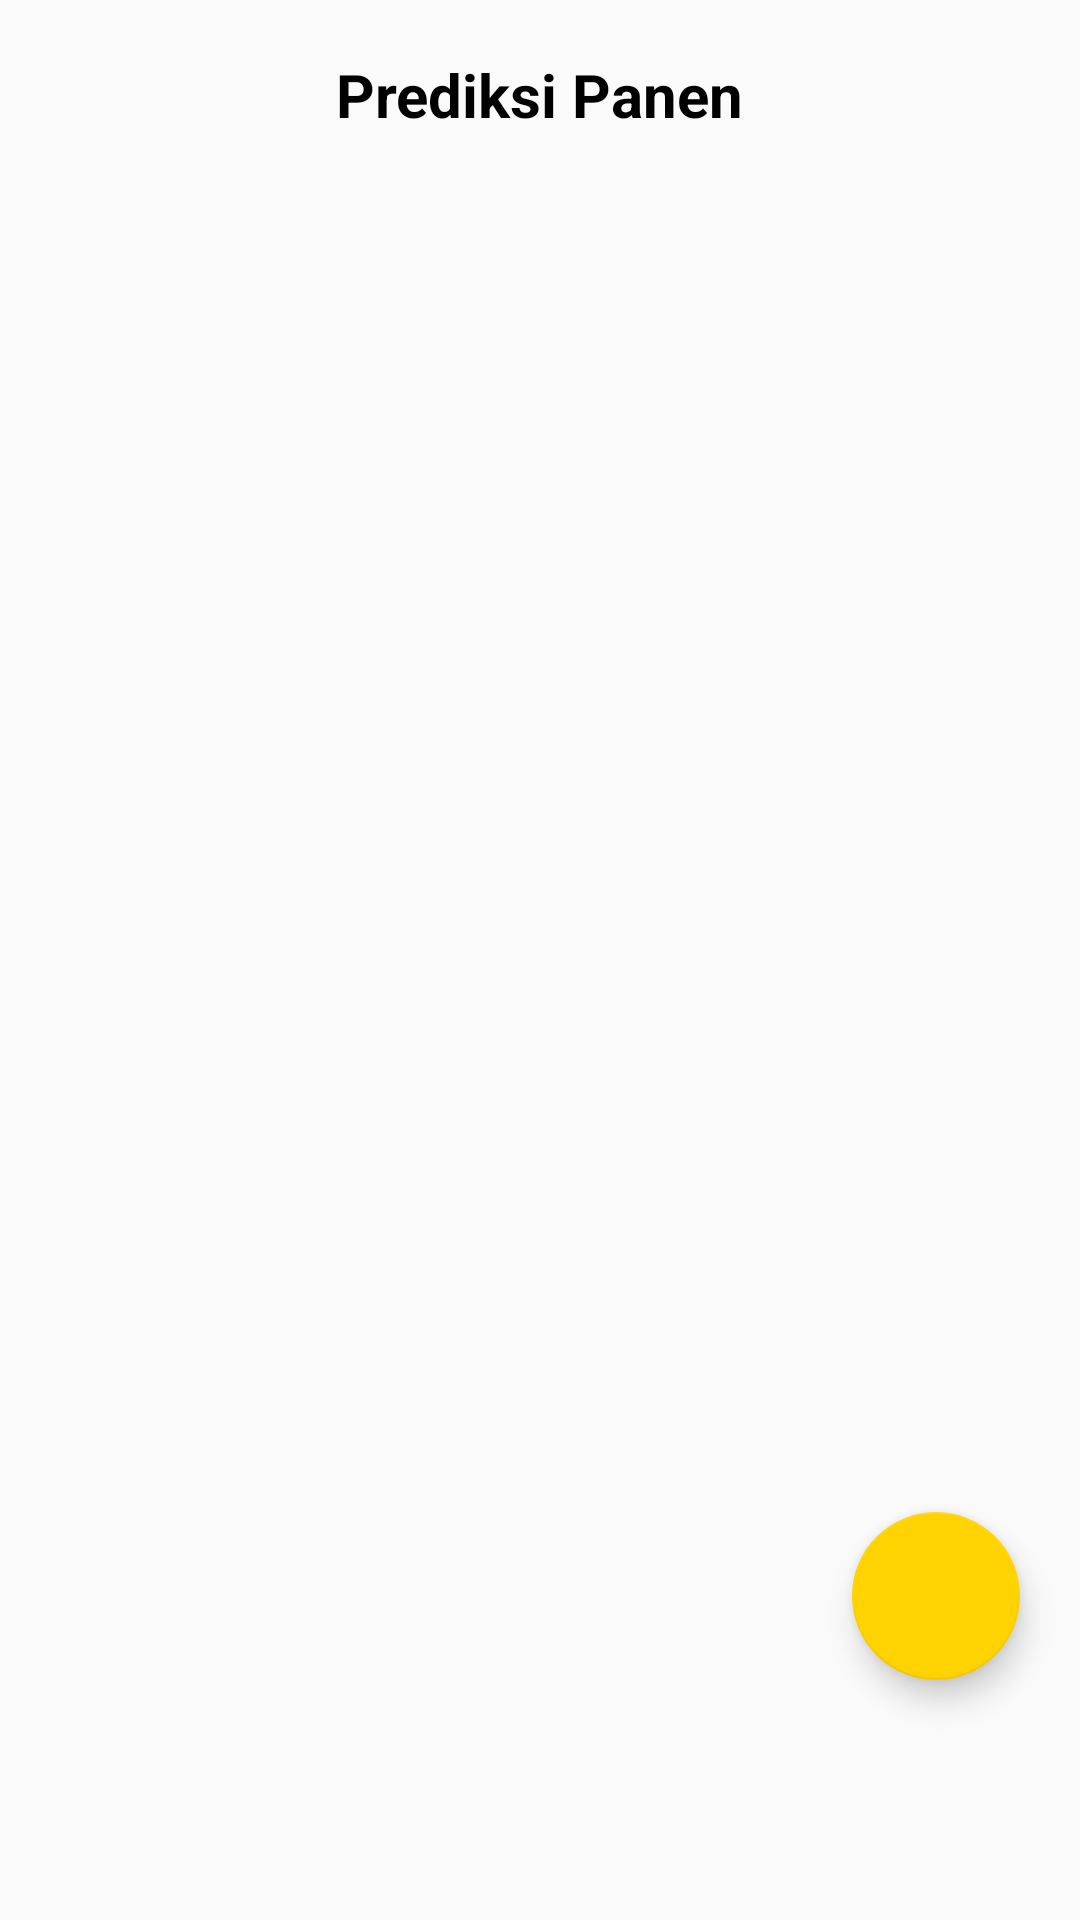

The Android layout XML behind this screen, and the referenced resources:
<!-- AndroidManifest.xml: application theme Theme.FarmerApp -->
<!-- res/layout/activity_prediksi.xml -->
<?xml version="1.0" encoding="utf-8"?>
<androidx.constraintlayout.widget.ConstraintLayout xmlns:android="http://schemas.android.com/apk/res/android"
    xmlns:app="http://schemas.android.com/apk/res-auto"
    xmlns:tools="http://schemas.android.com/tools"
    android:layout_width="match_parent"
    android:layout_height="match_parent"
    tools:context=".PrediksiActivity">

    <TextView
        android:id="@+id/textView"
        android:layout_width="wrap_content"
        android:layout_height="wrap_content"
        android:text="@string/prediksi_panen"
        android:textColor="@color/black"
        android:textStyle="bold"
        android:textSize="20sp"
        android:layout_marginTop="18dp"
        app:layout_constraintEnd_toEndOf="parent"
        app:layout_constraintStart_toStartOf="parent"
        app:layout_constraintTop_toTopOf="parent" />

    <androidx.recyclerview.widget.RecyclerView
        android:id="@+id/rv_prediksi"
        android:layout_width="0dp"
        android:layout_height="0dp"
        app:layout_constraintBottom_toBottomOf="parent"
        app:layout_constraintEnd_toEndOf="parent"
        app:layout_constraintStart_toStartOf="parent"
        app:layout_constraintTop_toBottomOf="@+id/textView"
        android:layout_marginTop="20dp"
        android:layout_marginHorizontal="20dp"
        tools:listitem="@layout/item_prediksi"/>

    <com.google.android.material.floatingactionbutton.FloatingActionButton
        android:id="@+id/fab_add"
        android:layout_width="wrap_content"
        android:layout_height="wrap_content"
        android:layout_alignParentEnd="true"
        android:layout_alignParentBottom="true"
        android:layout_marginHorizontal="20dp"
        android:layout_marginEnd="20dp"
        android:layout_marginBottom="80dp"
        android:contentDescription="@string/add"
        android:src="@drawable/baseline_add_24"
        app:layout_constraintBottom_toBottomOf="parent"
        app:layout_constraintEnd_toEndOf="parent" />

</androidx.constraintlayout.widget.ConstraintLayout>
<!-- res/layout/item_prediksi.xml (included above) -->
<?xml version="1.0" encoding="utf-8"?>
<androidx.cardview.widget.CardView xmlns:android="http://schemas.android.com/apk/res/android"
    xmlns:app="http://schemas.android.com/apk/res-auto"
    android:layout_width="match_parent"
    android:layout_height="wrap_content"
    android:layout_marginHorizontal="10dp"
    android:layout_marginVertical="10dp"
    android:elevation="7dp"
    android:translationZ="7dp"
    app:cardCornerRadius="10dp">

    <RelativeLayout
        android:layout_width="match_parent"
        android:layout_height="wrap_content"
        android:background="@color/putih_kehijauan">

        <TextView
            android:id="@+id/tv_periodeTanam"
            android:layout_width="wrap_content"
            android:layout_height="wrap_content"
            android:layout_alignParentStart="true"
            android:layout_marginStart="20dp"
            android:layout_marginTop="10dp"
            android:gravity="center"
            android:text="@string/periode_tanam"
            android:textColor="@color/black"
            android:textSize="12sp"
            app:layout_constraintStart_toStartOf="parent"
            app:layout_constraintTop_toTopOf="parent" />

        <TextView
            android:id="@+id/tv_luasPanen"
            android:layout_width="wrap_content"
            android:layout_height="wrap_content"
            android:layout_below="@+id/tv_periodeTanam"
            android:layout_alignParentStart="true"
            android:layout_marginStart="20dp"
            android:layout_marginTop="10dp"
            android:gravity="center"
            android:text="@string/luas_panen"
            android:textColor="@color/black"
            android:textSize="12sp"
            app:layout_constraintStart_toStartOf="parent"
            app:layout_constraintTop_toTopOf="parent" />


        <TextView
            android:id="@+id/tv_predictedOutput"
            android:layout_width="wrap_content"
            android:layout_height="wrap_content"
            android:layout_below="@+id/tv_luasPanen"
            android:layout_alignParentStart="true"
            android:layout_marginStart="20dp"
            android:layout_marginTop="10dp"
            android:gravity="center"
            android:text="@string/predicted_output"
            android:textColor="@color/black"
            android:textSize="12sp"
            app:layout_constraintStart_toStartOf="parent"
            app:layout_constraintTop_toTopOf="parent" />

        <TextView
            android:id="@+id/tv_timestamp"
            android:layout_width="wrap_content"
            android:layout_height="wrap_content"
            android:layout_below="@+id/tv_predictedOutput"
            android:layout_alignParentStart="true"
            android:layout_marginStart="20dp"
            android:layout_marginVertical="10dp"
            android:text="@string/timestamp"
            android:textColor="@color/black"
            android:textStyle="bold"
            android:textSize="12sp"
            app:layout_constraintStart_toStartOf="parent"
            app:layout_constraintTop_toTopOf="parent" />


    </RelativeLayout>


</androidx.cardview.widget.CardView>
<!-- resources referenced by this layout -->
<resources>
  <color name="black">#FF000000</color>
  <color name="putih_kehijauan">#FCFFF6</color>
  <string name="add">add</string>
  <string name="luas_panen">Luas Panen</string>
  <string name="periode_tanam">Periode Tanam</string>
  <string name="predicted_output">Predicted Output</string>
  <string name="prediksi_panen">Prediksi Panen</string>
  <string name="timestamp">Timestamp</string>
  <style name="Theme.FarmerApp" parent="Theme.AppCompat.Light.DarkActionBar">
          <item name="colorPrimary">@color/padi_primary</item>
          <item name="colorPrimaryDark">@color/padi_primary_dark</item>
          <item name="colorAccent">@color/padi_accent</item>
  
          
          <item name="colorButtonNormal">@color/padi_button_login</item>
          
      </style>
  <color name="padi_primary">#00A651</color>
  <color name="padi_primary_dark">#008542</color>
  <color name="padi_accent">#FFD300</color>
  <color name="padi_button_login">#00A651</color>
</resources>
